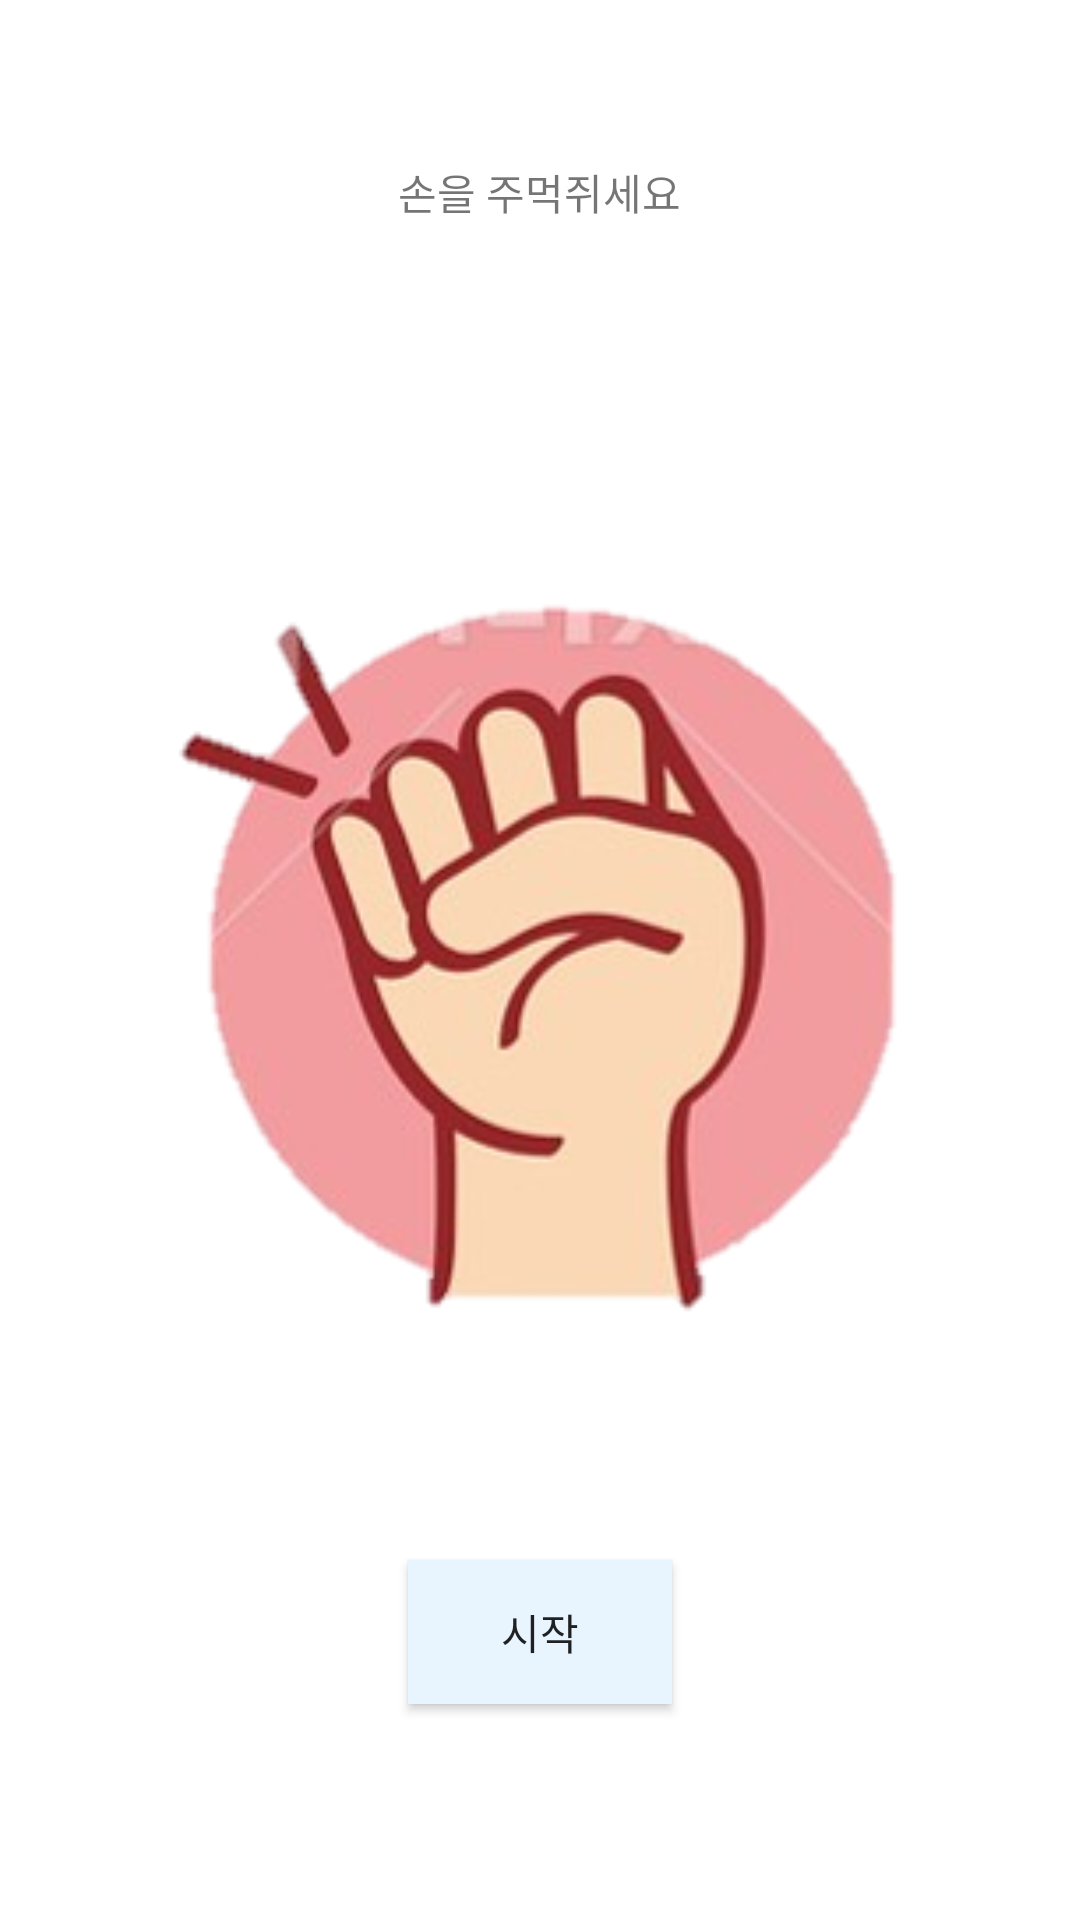

Reconstruct the res/layout file that produces this screen, plus the resources it refers to.
<!-- AndroidManifest.xml: application theme AppTheme -->
<!-- res/layout/init_blow.xml -->
<?xml version="1.0" encoding="utf-8"?>
<LinearLayout xmlns:android="http://schemas.android.com/apk/res/android"
    xmlns:app="http://schemas.android.com/apk/res-auto"
    xmlns:tools="http://schemas.android.com/tools"
    android:layout_width="match_parent"
    android:layout_height="match_parent"
    android:weightSum="10"
    android:background="@color/colorWhite"
    android:orientation="vertical"
    tools:context=".MainActivity">

    <RelativeLayout
        android:layout_width="match_parent"
        android:layout_height="0dp"
        android:layout_weight="2"
        android:gravity="center"
        android:orientation="vertical">

        <TextView
            android:id="@+id/textView1"
            android:layout_width="wrap_content"
            android:layout_height="wrap_content"
            android:layout_alignParentBottom="true"
            android:text="손을 주먹쥐세요"
            app:layout_constraintStart_toStartOf="parent"
            app:layout_constraintTop_toTopOf="parent" />

    </RelativeLayout>


        <LinearLayout
            android:layout_width="match_parent"
            android:layout_height="0dp"
            android:layout_weight="6"
            android:gravity="center"
            android:orientation="vertical">

            <ImageView
                android:id="@+id/blowhandgif"
                android:layout_width="311dp"
                android:layout_height="241dp"
                android:layout_alignParentTop="true"
                android:layout_centerHorizontal="true"
                app:srcCompat="@drawable/rock" />
        </LinearLayout>

        <LinearLayout
            android:layout_width="match_parent"
            android:layout_height="0dp"
            android:layout_weight="1"
            android:gravity="center"
            android:orientation="vertical">

            <Button
                android:id="@+id/blowBu"
                android:layout_width="wrap_content"
                android:layout_height="wrap_content"
                android:background="@drawable/button_selector"
                android:text="시작"
                app:layout_constraintEnd_toEndOf="parent"
                app:layout_constraintStart_toStartOf="parent"
                app:layout_constraintTop_toTopOf="parent" />
        </LinearLayout>

    </LinearLayout>
<!-- resources referenced by this layout -->
<resources>
  <color name="colorWhite">#FFFFFF</color>
  <!-- drawable button_selector (drawable) -->
  <selector xmlns:android="http://schemas.android.com/apk/res/android">
      <item android:state_pressed="true" android:drawable="@drawable/bg_select"/>
      <item android:state_focused="true" android:drawable="@drawable/bg_select"/>
      <item android:state_pressed="true" android:drawable="@drawable/bg_select"/>
      <item android:drawable="@drawable/button_bg"/>
  </selector>
  <!-- drawable rock: png bitmap (drawable, 51408 bytes) -->
  <style name="AppTheme" parent="Theme.AppCompat.Light.DarkActionBar">
          
          <item name="colorPrimary">#A1CDE1</item>                 
          <item name="colorPrimaryDark">#5DA4BE</item>         
          <item name="colorAccent">@color/colorAccent</item>
      </style>
  <color name="colorAccent">#FF4081</color>
</resources>
